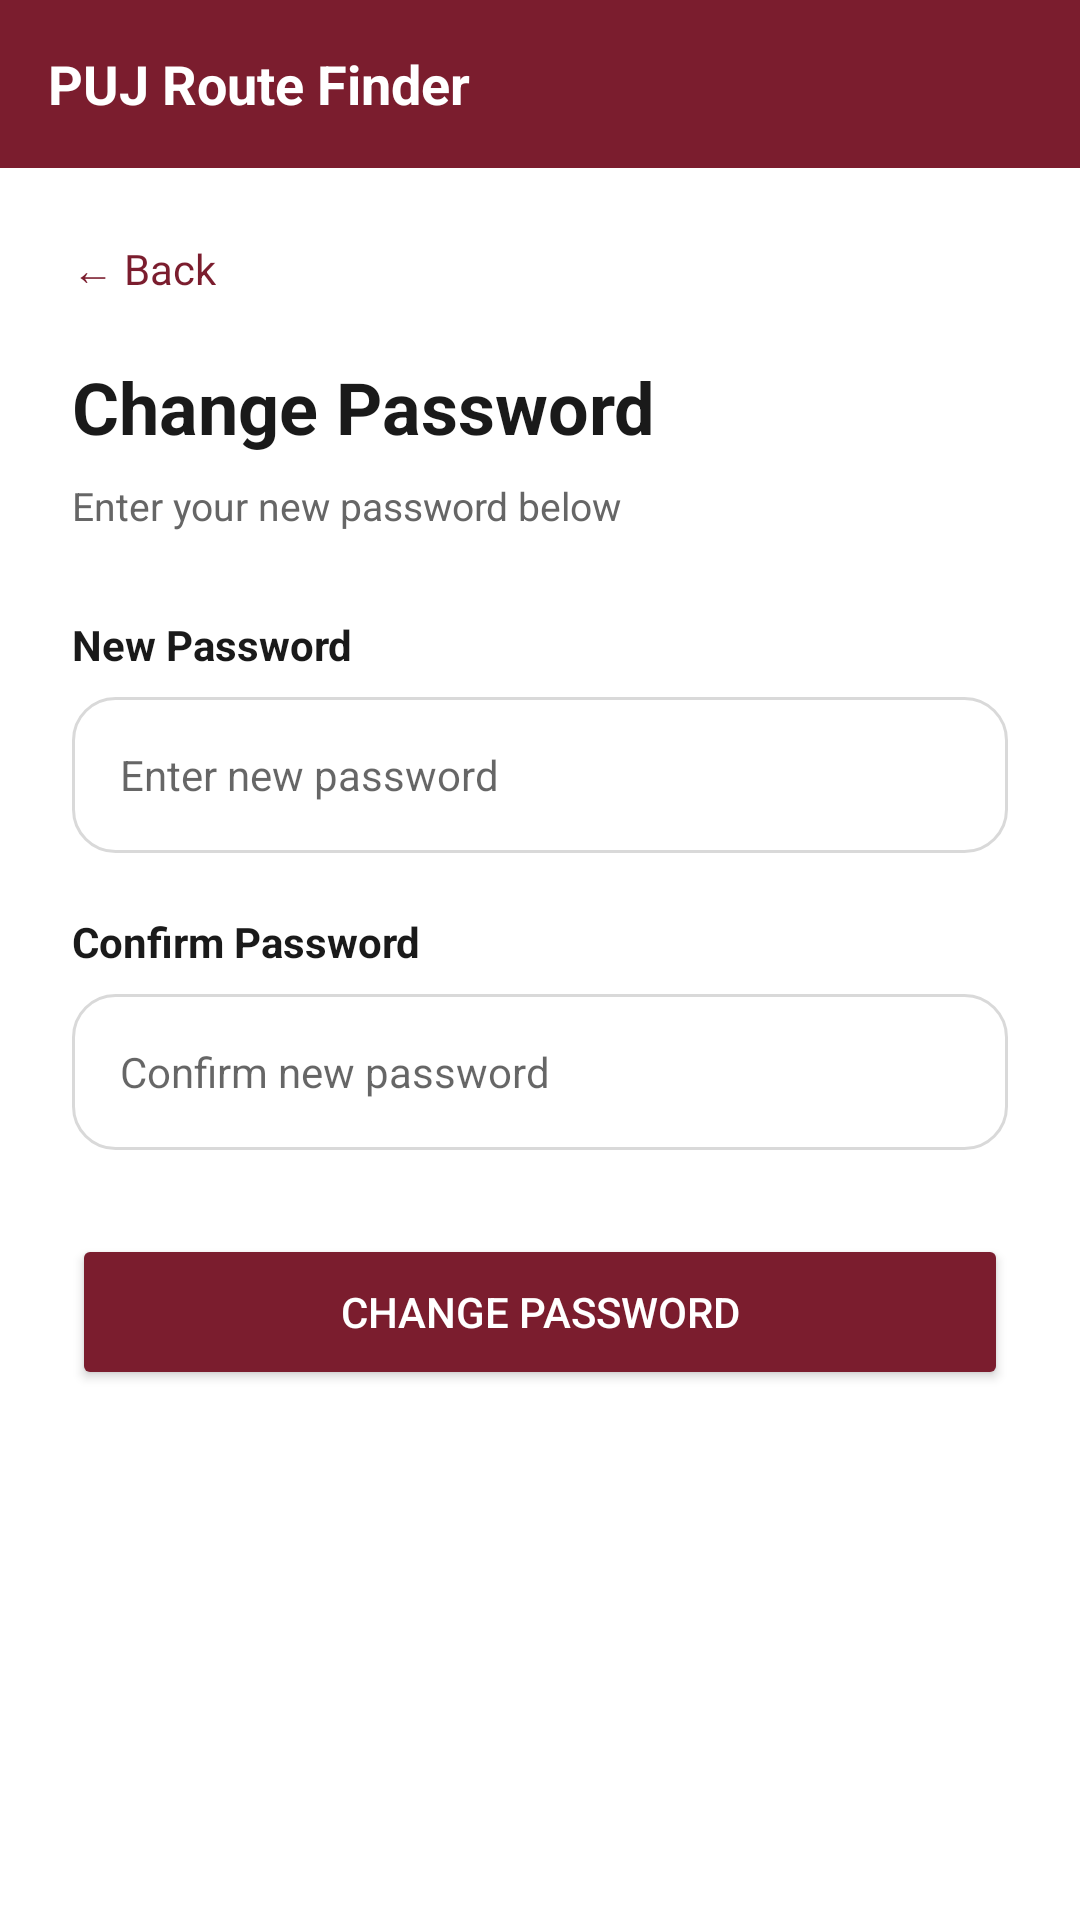

This screen was rendered from an Android layout file. Write that file and the resources it references.
<!-- AndroidManifest.xml: application theme Theme.PUJRouteFinder -->
<!-- res/layout/activity_change_password.xml -->
<?xml version="1.0" encoding="utf-8"?>
<LinearLayout xmlns:android="http://schemas.android.com/apk/res/android"
    android:layout_width="match_parent"
    android:layout_height="match_parent"
    android:orientation="vertical"
    android:background="#FFFFFF">

    <LinearLayout android:layout_width="match_parent" android:layout_height="56dp"
        android:background="#7B1D2E" android:gravity="center_vertical"
        android:paddingStart="16dp">
        <TextView android:layout_width="match_parent" android:layout_height="wrap_content"
            android:text="PUJ Route Finder" android:textColor="#FFFFFF"
            android:textSize="18sp" android:textStyle="bold" />
    </LinearLayout>

    <ScrollView android:layout_width="match_parent" android:layout_height="match_parent">
        <LinearLayout android:layout_width="match_parent" android:layout_height="wrap_content"
            android:orientation="vertical" android:padding="24dp">

            <TextView android:id="@+id/tvBack" android:layout_width="wrap_content"
                android:layout_height="wrap_content" android:text="← Back"
                android:textSize="14sp" android:textColor="#7B1D2E"
                android:layout_marginBottom="20dp" />

            <TextView android:layout_width="wrap_content" android:layout_height="wrap_content"
                android:text="Change Password" android:textSize="24sp" android:textStyle="bold"
                android:textColor="#1A1A1A" android:layout_marginBottom="8dp" />
            <TextView android:layout_width="wrap_content" android:layout_height="wrap_content"
                android:text="Enter your new password below" android:textSize="13sp"
                android:textColor="#666666" android:layout_marginBottom="28dp" />

            <TextView android:layout_width="match_parent" android:layout_height="wrap_content"
                android:text="New Password" android:textSize="14sp" android:textStyle="bold"
                android:textColor="#1A1A1A" android:layout_marginBottom="8dp" />
            <EditText android:id="@+id/etNewPassword" android:layout_width="match_parent"
                android:layout_height="52dp" android:hint="Enter new password"
                android:inputType="textPassword" android:background="@drawable/input_bg_rounded"
                android:paddingStart="16dp" android:paddingEnd="16dp"
                android:textSize="14sp" android:layout_marginBottom="20dp" />

            <TextView android:layout_width="match_parent" android:layout_height="wrap_content"
                android:text="Confirm Password" android:textSize="14sp" android:textStyle="bold"
                android:textColor="#1A1A1A" android:layout_marginBottom="8dp" />
            <EditText android:id="@+id/etConfirmPassword" android:layout_width="match_parent"
                android:layout_height="52dp" android:hint="Confirm new password"
                android:inputType="textPassword" android:background="@drawable/input_bg_rounded"
                android:paddingStart="16dp" android:paddingEnd="16dp"
                android:textSize="14sp" android:layout_marginBottom="28dp" />

            <ProgressBar android:id="@+id/progressBar" android:layout_width="wrap_content"
                android:layout_height="wrap_content" android:layout_gravity="center"
                android:visibility="gone" android:layout_marginBottom="12dp" />

            <Button android:id="@+id/btnChange" android:layout_width="match_parent"
                android:layout_height="52dp" android:text="Change Password"
                android:textColor="#FFFFFF" android:backgroundTint="#7B1D2E" />

        </LinearLayout>
    </ScrollView>
</LinearLayout>
<!-- resources referenced by this layout -->
<resources>
  <!-- drawable input_bg_rounded (drawable) -->
  <?xml version="1.0" encoding="utf-8"?>
  <shape xmlns:android="http://schemas.android.com/apk/res/android"
      android:shape="rectangle">
      <solid android:color="#FFFFFF" />
      <stroke
          android:width="1dp"
          android:color="#D9D9D9" />
      <corners android:radius="14dp" />
  </shape>
  <style name="Theme.PUJRouteFinder" parent="Theme.MaterialComponents.Light.NoActionBar">
          <item name="colorPrimary">#7B1D2E</item>
          <item name="colorPrimaryDark">#5A1520</item>
          <item name="colorAccent">#C9A227</item>
          <item name="android:windowBackground">#FFFFFF</item>
      </style>
</resources>
